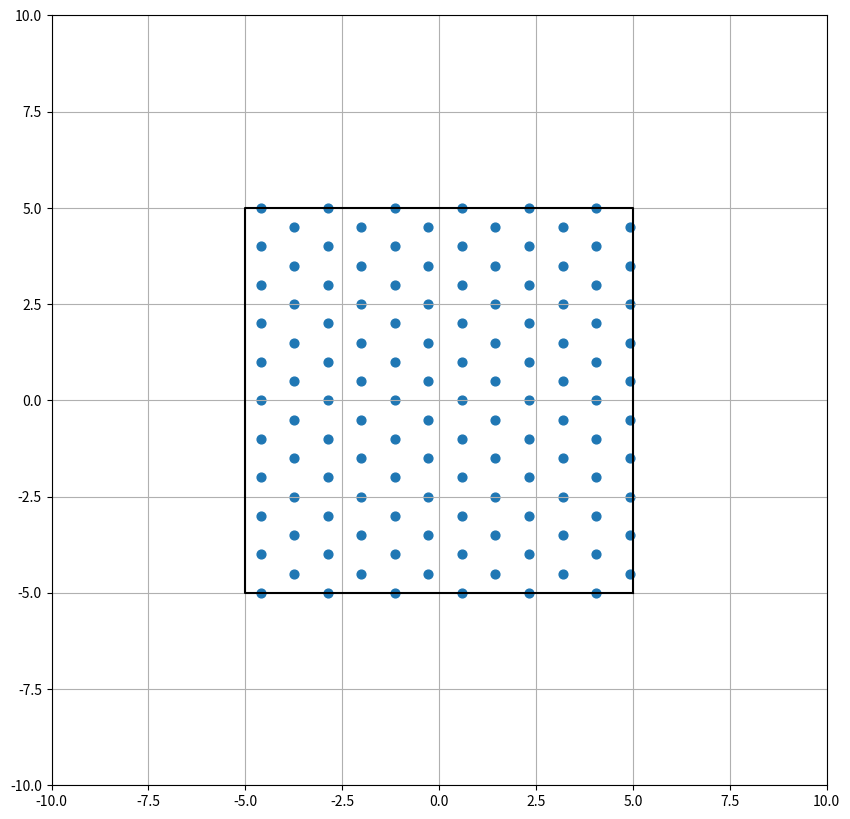

This figure's Python source:
import numpy as np
import matplotlib.pyplot as plt

a1 = np.asarray([np.sqrt(3)/2, -1/2])
a2 = np.asarray([np.sqrt(3)/2, 1/2])

#a1 = np.asarray([1, 0])
#a2 = np.asarray([0, 1])

BOUNDARY_BOX:list = [10, 10]
NUMBER_PARTICLES = 300


# further variables
lat_xarr = []
lat_yarr = []


for i in range(NUMBER_PARTICLES):
    n1:int = int(i/np.sqrt(NUMBER_PARTICLES)) - np.sqrt(NUMBER_PARTICLES)/2 # n1 gitter coordinate # collumn number
    n2:int = int(i%np.sqrt(NUMBER_PARTICLES)) - np.sqrt(NUMBER_PARTICLES)/2 # n2 gitter coordinate # row number

    pos = np.add(np.multiply(a1, n1), np.multiply(a2, n2)) # position in global coordinate grid

    if not ( (np.abs(pos[0]) > BOUNDARY_BOX[0]/2) or (np.abs(pos[1]) > BOUNDARY_BOX[1]/2)):
        lat_xarr.append(pos[0])
        lat_yarr.append(pos[1])

print(f'lattce points within box: {len(lat_xarr)}')


fig, axes = plt.subplots(1,1, figsize=(10, 10))

axes.scatter(lat_xarr, lat_yarr, s=40)

axes.plot([BOUNDARY_BOX[0]/2, BOUNDARY_BOX[0]/2, -1*BOUNDARY_BOX[0]/2, -1*BOUNDARY_BOX[0]/2, BOUNDARY_BOX[0]/2], [-1*BOUNDARY_BOX[1]/2, BOUNDARY_BOX[1]/2, BOUNDARY_BOX[1]/2, -1*BOUNDARY_BOX[1]/2, -1*BOUNDARY_BOX[1]/2], color="black")

axes.grid()

axes.set_xlim([-10, 10])
axes.set_ylim([-10, 10])

plt.show()
